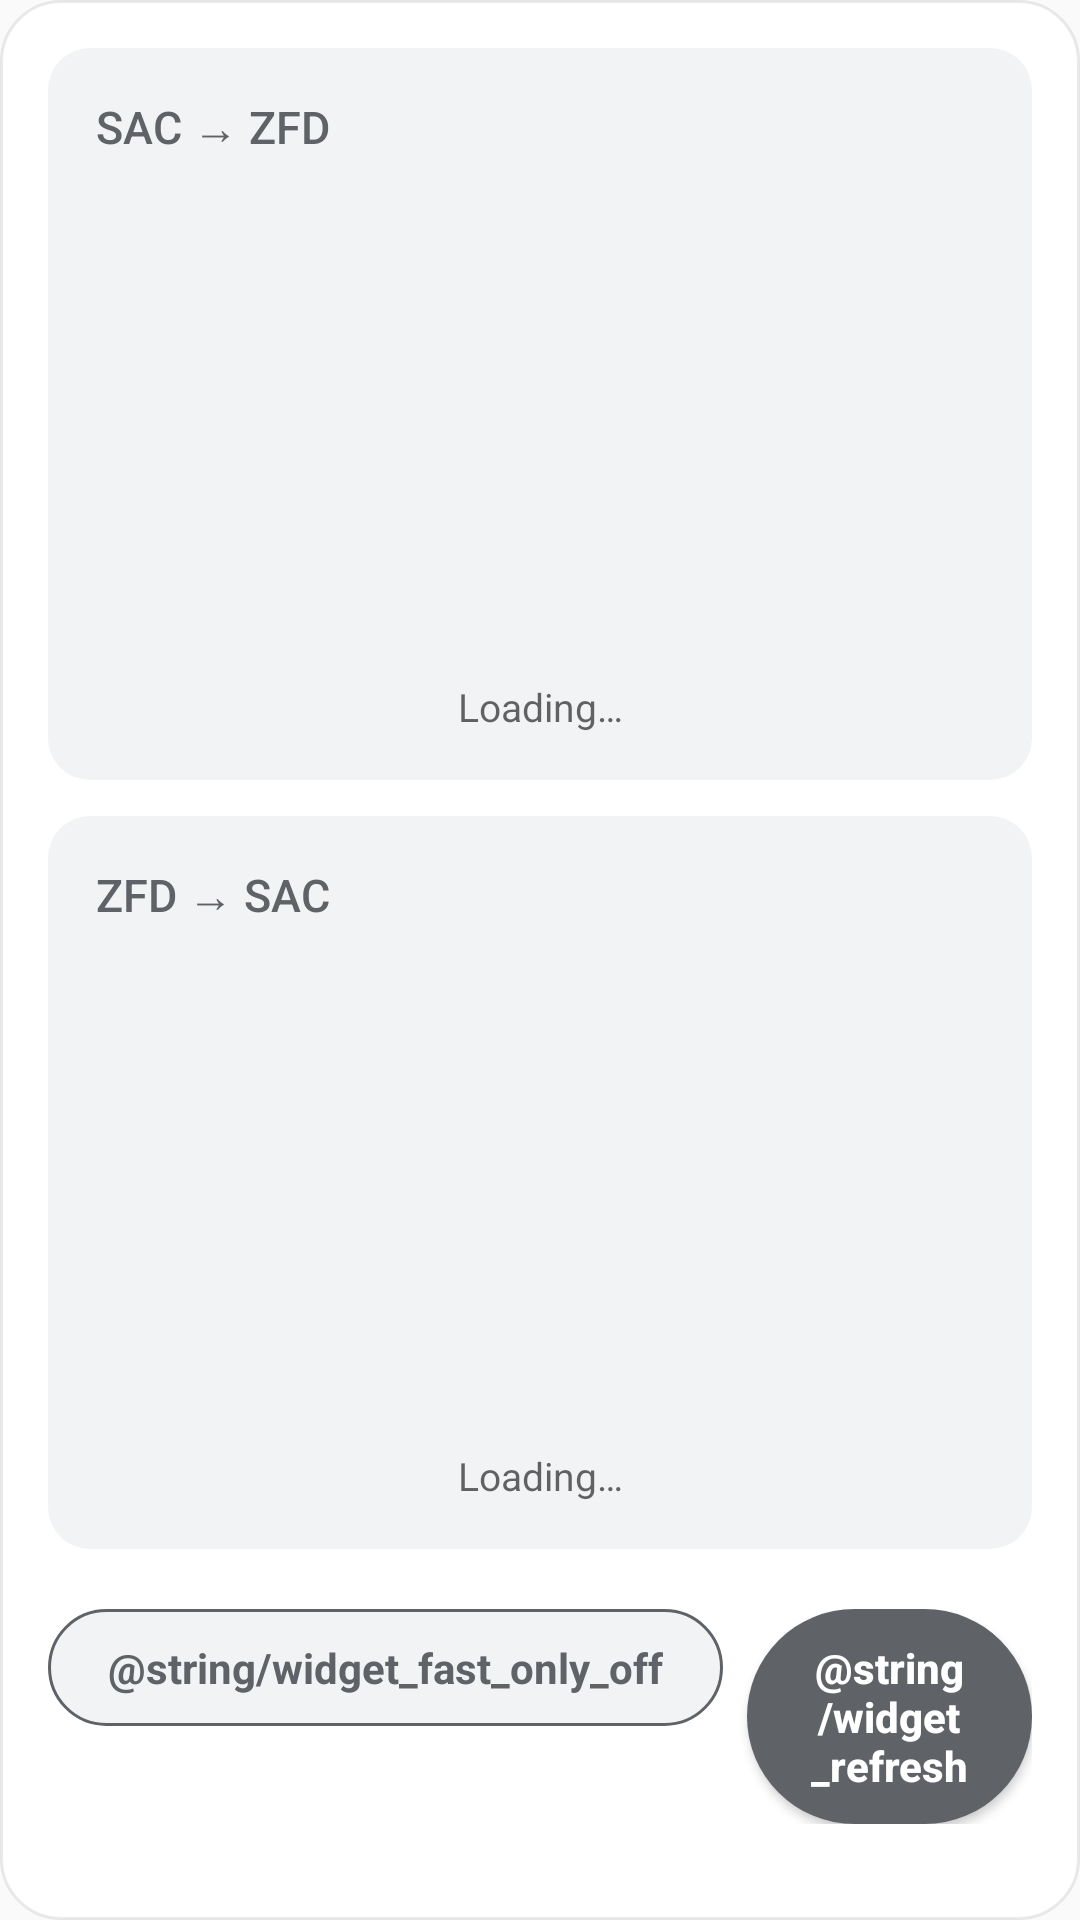

Write the Android layout XML for this screen, with the resource values it uses.
<!-- AndroidManifest.xml: application theme Theme.GreetingCard -->
<!-- res/layout/new_app_widget.xml -->
<?xml version="1.0" encoding="utf-8"?>
<LinearLayout xmlns:android="http://schemas.android.com/apk/res/android"
    android:id="@+id/widget_root"
    android:orientation="vertical"
    android:background="@drawable/widget_bg"
    android:layout_width="match_parent"
    android:layout_height="match_parent">

    
    <LinearLayout
        android:orientation="vertical"
        android:background="@drawable/widget_section_bg"
        android:paddingLeft="16dp"
        android:paddingTop="16dp"
        android:paddingRight="16dp"
        android:paddingBottom="16dp"
        android:layout_width="match_parent"
        android:layout_height="0dp"
        android:layout_weight="1"
        android:layout_marginBottom="12dp">

        <TextView
            android:id="@+id/route_a_title"
            android:text="SAC → ZFD"
            android:textColor="@color/widget_grey_accent"
            android:textSize="15sp"
            android:fontFamily="sans-serif-medium"
            android:includeFontPadding="false"
            android:layout_width="match_parent"
            android:layout_height="wrap_content" />

        <ListView
            android:id="@+id/widget_list_a"
            android:layout_width="match_parent"
            android:layout_height="0dp"
            android:layout_marginTop="8dp"
            android:layout_weight="1"
            android:divider="@android:color/transparent"
            android:dividerHeight="8dp"
            android:scrollbarStyle="outsideOverlay"
            android:fadeScrollbars="false"
            android:clipToPadding="false" />

        <TextView
            android:id="@+id/widget_empty_a"
            android:layout_width="match_parent"
            android:layout_height="wrap_content"
            android:layout_marginTop="8dp"
            android:text="Loading…"
            android:textColor="#99000000"
            android:textSize="13sp"
            android:gravity="center"
            android:includeFontPadding="false" />
    </LinearLayout>

    
    <LinearLayout
        android:orientation="vertical"
        android:background="@drawable/widget_section_bg"
        android:paddingLeft="16dp"
        android:paddingTop="16dp"
        android:paddingRight="16dp"
        android:paddingBottom="16dp"
        android:layout_width="match_parent"
        android:layout_height="0dp"
        android:layout_weight="1"
        android:layout_marginBottom="16dp">

        <TextView
            android:id="@+id/route_b_title"
            android:text="ZFD → SAC"
            android:textColor="@color/widget_grey_accent"
            android:textSize="15sp"
            android:fontFamily="sans-serif-medium"
            android:includeFontPadding="false"
            android:layout_width="match_parent"
            android:layout_height="wrap_content" />

        <ListView
            android:id="@+id/widget_list_b"
            android:layout_width="match_parent"
            android:layout_height="0dp"
            android:layout_marginTop="8dp"
            android:layout_weight="1"
            android:divider="@android:color/transparent"
            android:dividerHeight="8dp"
            android:scrollbarStyle="outsideOverlay"
            android:fadeScrollbars="false"
            android:clipToPadding="false" />

        <TextView
            android:id="@+id/widget_empty_b"
            android:layout_width="match_parent"
            android:layout_height="wrap_content"
            android:layout_marginTop="8dp"
            android:text="Loading…"
            android:textColor="#99000000"
            android:textSize="13sp"
            android:gravity="center"
            android:includeFontPadding="false" />
    </LinearLayout>

    
    <LinearLayout
        android:orientation="horizontal"
        android:gravity="end"
        android:layout_width="match_parent"
        android:layout_height="wrap_content"
        android:layout_marginTop="4dp"
        android:layout_marginBottom="16dp">

        <TextView
            android:id="@+id/widget_fast_toggle"
            android:text="@string/widget_fast_only_off"
            android:textStyle="bold"
            android:textColor="@color/widget_grey_accent"
            android:background="@drawable/widget_chip_toggle_bg_unchecked"
            android:paddingLeft="20dp"
            android:paddingTop="10dp"
            android:paddingRight="20dp"
            android:paddingBottom="10dp"
            android:layout_marginEnd="8dp"
            android:layout_width="wrap_content"
            android:layout_height="wrap_content"
            android:gravity="center"
            android:clickable="true"
            android:focusable="true" />

        <Button
            android:id="@+id/widget_refresh"
            android:text="@string/widget_refresh"
            android:textAllCaps="false"
            android:textStyle="bold"
            android:textColor="@android:color/white"
            android:background="@drawable/widget_button_bg"
            android:layout_width="wrap_content"
            android:layout_height="wrap_content" />
    </LinearLayout>
</LinearLayout>
<!-- resources referenced by this layout -->
<resources>
  <color name="widget_grey_accent">#FF5F6368</color>
  <!-- drawable widget_bg (drawable) -->
  <?xml version="1.0" encoding="utf-8"?>
  <shape xmlns:android="http://schemas.android.com/apk/res/android">
      <solid android:color="@android:color/white" />
      <corners android:radius="20dp" />
      <stroke
          android:width="1dp"
          android:color="#14000000" />
      <padding
          android:left="16dp"
          android:top="16dp"
          android:right="16dp"
          android:bottom="16dp" />
  </shape>
  <!-- drawable widget_button_bg (drawable) -->
  <?xml version="1.0" encoding="utf-8"?>
  <selector xmlns:android="http://schemas.android.com/apk/res/android">
      <item
          android:state_pressed="true"
          android:drawable="@drawable/widget_button_bg_pressed" />
      <item android:drawable="@drawable/widget_button_bg_normal" />
  </selector>
  <!-- drawable widget_chip_toggle_bg_unchecked (drawable) -->
  <?xml version="1.0" encoding="utf-8"?>
  <shape xmlns:android="http://schemas.android.com/apk/res/android">
      <solid android:color="@color/widget_grey_surface" />
      <corners android:radius="50dp" />
      <stroke
          android:width="1dp"
          android:color="@color/widget_grey_accent" />
  </shape>
  <!-- drawable widget_section_bg (drawable) -->
  <?xml version="1.0" encoding="utf-8"?>
  <shape xmlns:android="http://schemas.android.com/apk/res/android">
      <solid android:color="@color/widget_grey_surface" />
      <corners android:radius="14dp" />
  </shape>
  <style name="Theme.GreetingCard" parent="android:Theme.Material.Light.NoActionBar" />
  <!-- drawable widget_button_bg_pressed (drawable) -->
  <?xml version="1.0" encoding="utf-8"?>
  <shape xmlns:android="http://schemas.android.com/apk/res/android">
      <solid android:color="@color/widget_grey_accent_pressed" />
      <corners android:radius="50dp" />
      <padding
          android:left="20dp"
          android:top="10dp"
          android:right="20dp"
          android:bottom="10dp" />
  </shape>
  <!-- drawable widget_button_bg_normal (drawable) -->
  <?xml version="1.0" encoding="utf-8"?>
  <shape xmlns:android="http://schemas.android.com/apk/res/android">
      <solid android:color="@color/widget_grey_accent" />
      <corners android:radius="50dp" />
      <padding
          android:left="20dp"
          android:top="10dp"
          android:right="20dp"
          android:bottom="10dp" />
  </shape>
  <color name="widget_grey_surface">#FFF1F3F4</color>
  <color name="widget_grey_accent_pressed">#FF3C4043</color>
</resources>
